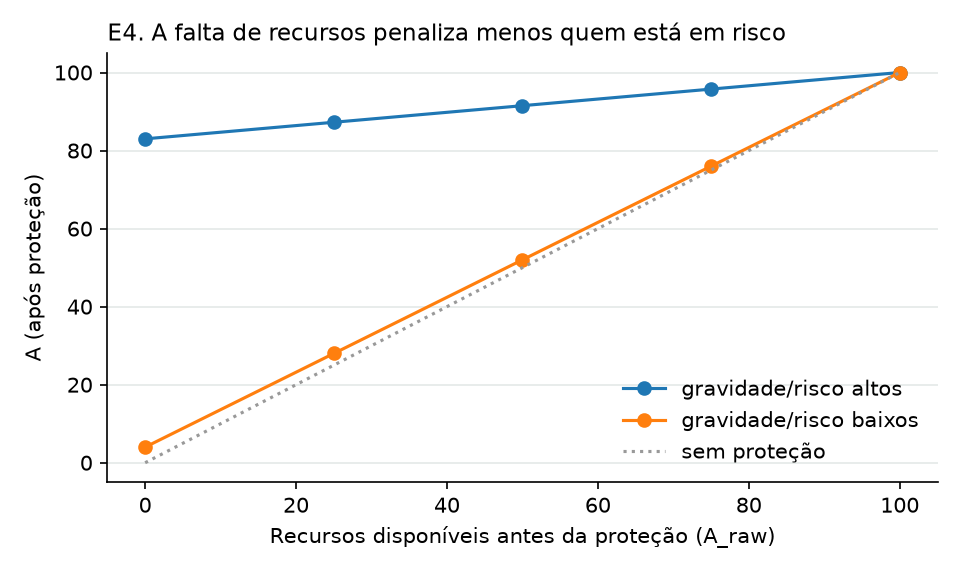

Data behind this chart, as committed beside it:
perfil, unidades_livres_de_4, A_raw, A, U
gravidade/risco baixos, 0, 0.0, 4.0, 2.6
gravidade/risco baixos, 1, 25.0, 28.0, 5.0
gravidade/risco baixos, 2, 50.0, 52.0, 7.4
gravidade/risco baixos, 3, 75.0, 76.0, 9.8
gravidade/risco baixos, 4, 100.0, 100.0, 12.2
gravidade/risco altos, 0, 0.0, 83.0, 66.22
gravidade/risco altos, 1, 25.0, 87.25, 66.64
gravidade/risco altos, 2, 50.0, 91.5, 67.07
gravidade/risco altos, 3, 75.0, 95.75, 67.49
gravidade/risco altos, 4, 100.0, 100.0, 67.92
